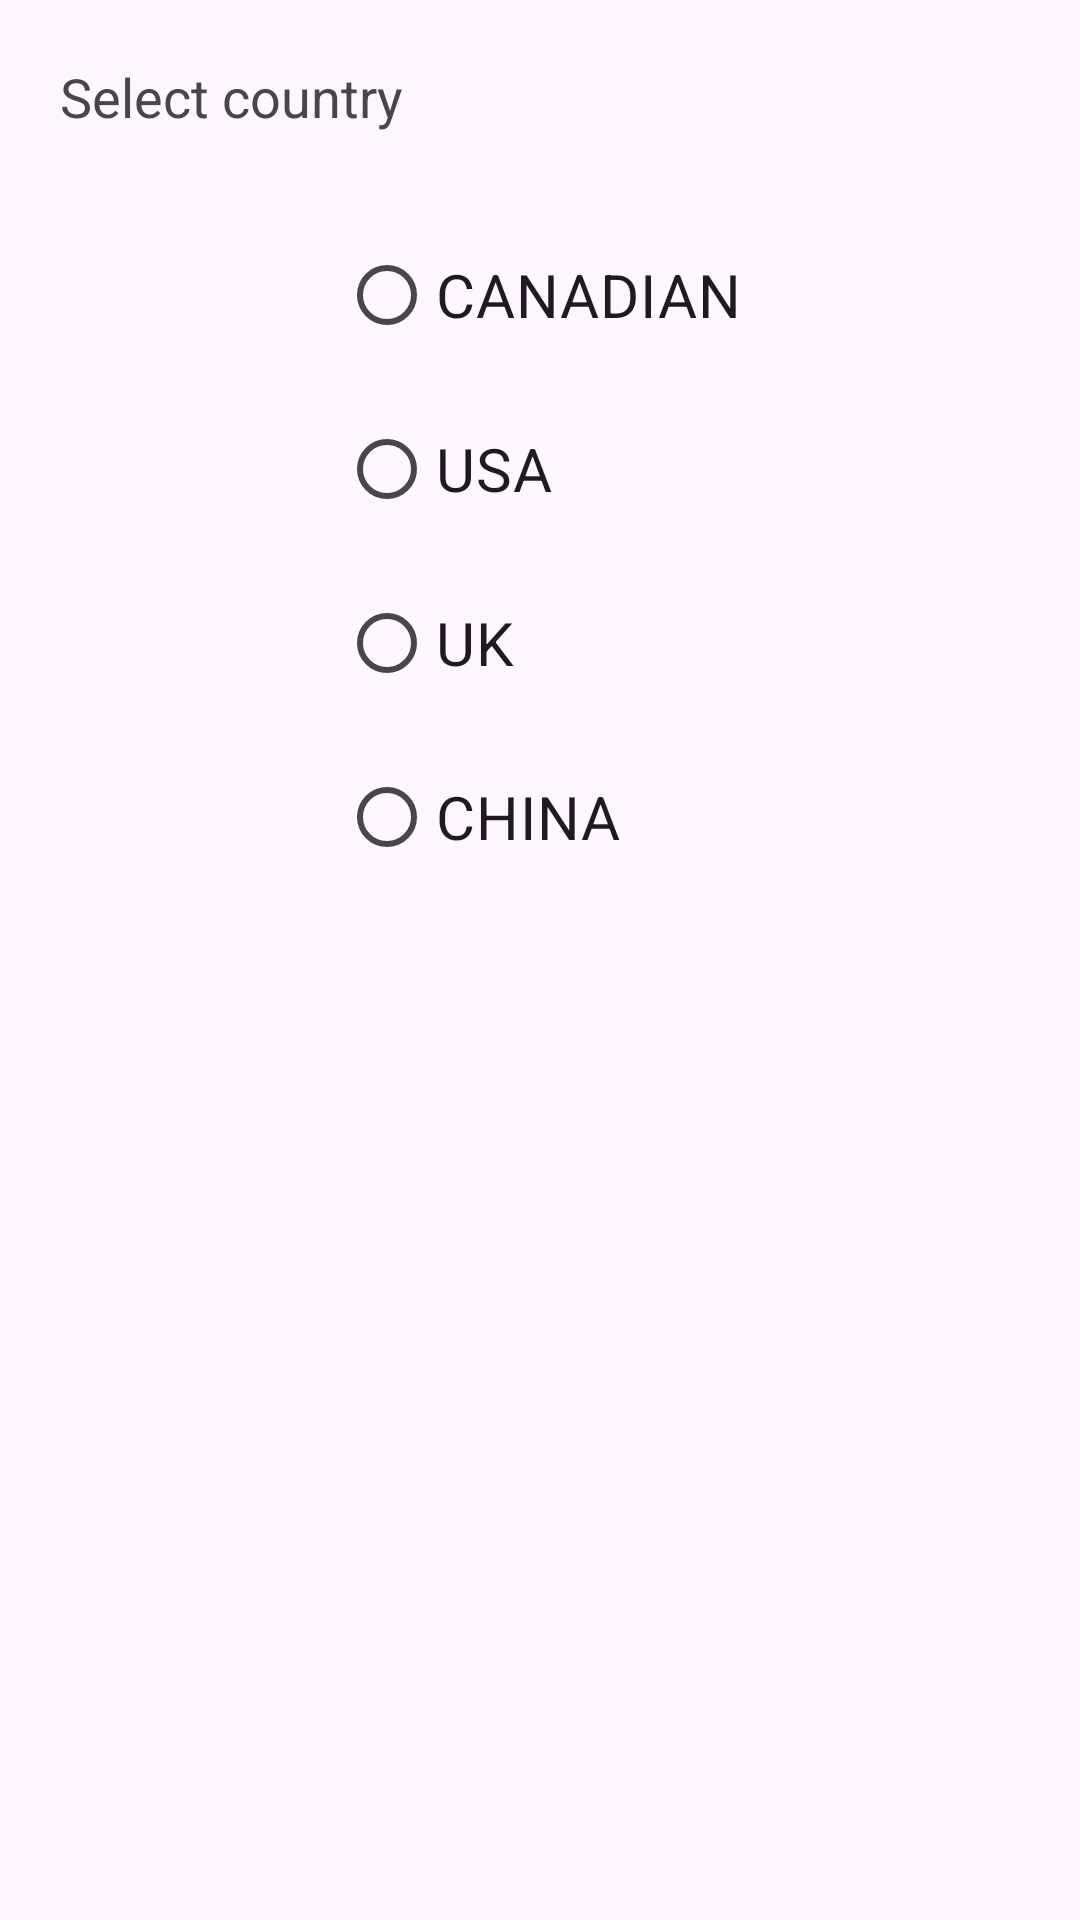

This screen was rendered from an Android layout file. Write that file and the resources it references.
<!-- AndroidManifest.xml: application theme Theme.Assignment_Convert_test_1 -->
<!-- res/layout/custom_dialog.xml -->
<?xml version="1.0" encoding="utf-8"?>
<androidx.constraintlayout.widget.ConstraintLayout
    xmlns:android="http://schemas.android.com/apk/res/android"
    xmlns:app="http://schemas.android.com/apk/res-auto"
    android:layout_width="match_parent"
    android:layout_height="match_parent">

    <TextView
        android:id="@+id/txtTextView"
        android:layout_width="match_parent"
        android:layout_height="wrap_content"
        android:layout_marginStart="20dp"
        android:layout_marginTop="20dp"
        android:layout_marginEnd="20dp"
        app:layout_constraintTop_toTopOf="parent"
        android:text="Select country"
        android:textSize="18sp"/>

    <RadioGroup
        android:id="@+id/rdGroup"
        android:layout_width="wrap_content"
        android:layout_height="wrap_content"
        android:orientation="vertical"
        app:layout_constraintTop_toBottomOf="@+id/txtTextView"
        app:layout_constraintStart_toStartOf="parent"
        app:layout_constraintEnd_toEndOf="parent"
        android:layout_marginTop="20dp">

        <RadioButton
            android:id="@+id/rbCan"
            android:layout_width="wrap_content"
            android:layout_height="wrap_content"
            android:text="CANADIAN"
            android:textSize="20sp"
            android:layout_marginTop="10dp"/>

        <RadioButton
            android:id="@+id/rbUsa"
            android:layout_width="wrap_content"
            android:layout_height="wrap_content"
            android:text="USA"
            android:textSize="20sp"
            android:layout_marginTop="10dp"/>

        <RadioButton
            android:id="@+id/rbUk"
            android:layout_width="wrap_content"
            android:layout_height="wrap_content"
            android:text="UK"
            android:textSize="20sp"
            android:layout_marginTop="10dp"/>

        <RadioButton
            android:id="@+id/rbChina"
            android:layout_width="wrap_content"
            android:layout_height="wrap_content"
            android:text="CHINA"
            android:textSize="20sp"
            android:layout_marginTop="10dp"/>
    </RadioGroup>

</androidx.constraintlayout.widget.ConstraintLayout>
<!-- resources referenced by this layout -->
<resources>
  <style name="Theme.Assignment_Convert_test_1" parent="Base.Theme.Assignment_Convert_test_1" />
  <style name="Base.Theme.Assignment_Convert_test_1" parent="Theme.Material3.DayNight.NoActionBar">
          
          
      </style>
</resources>
